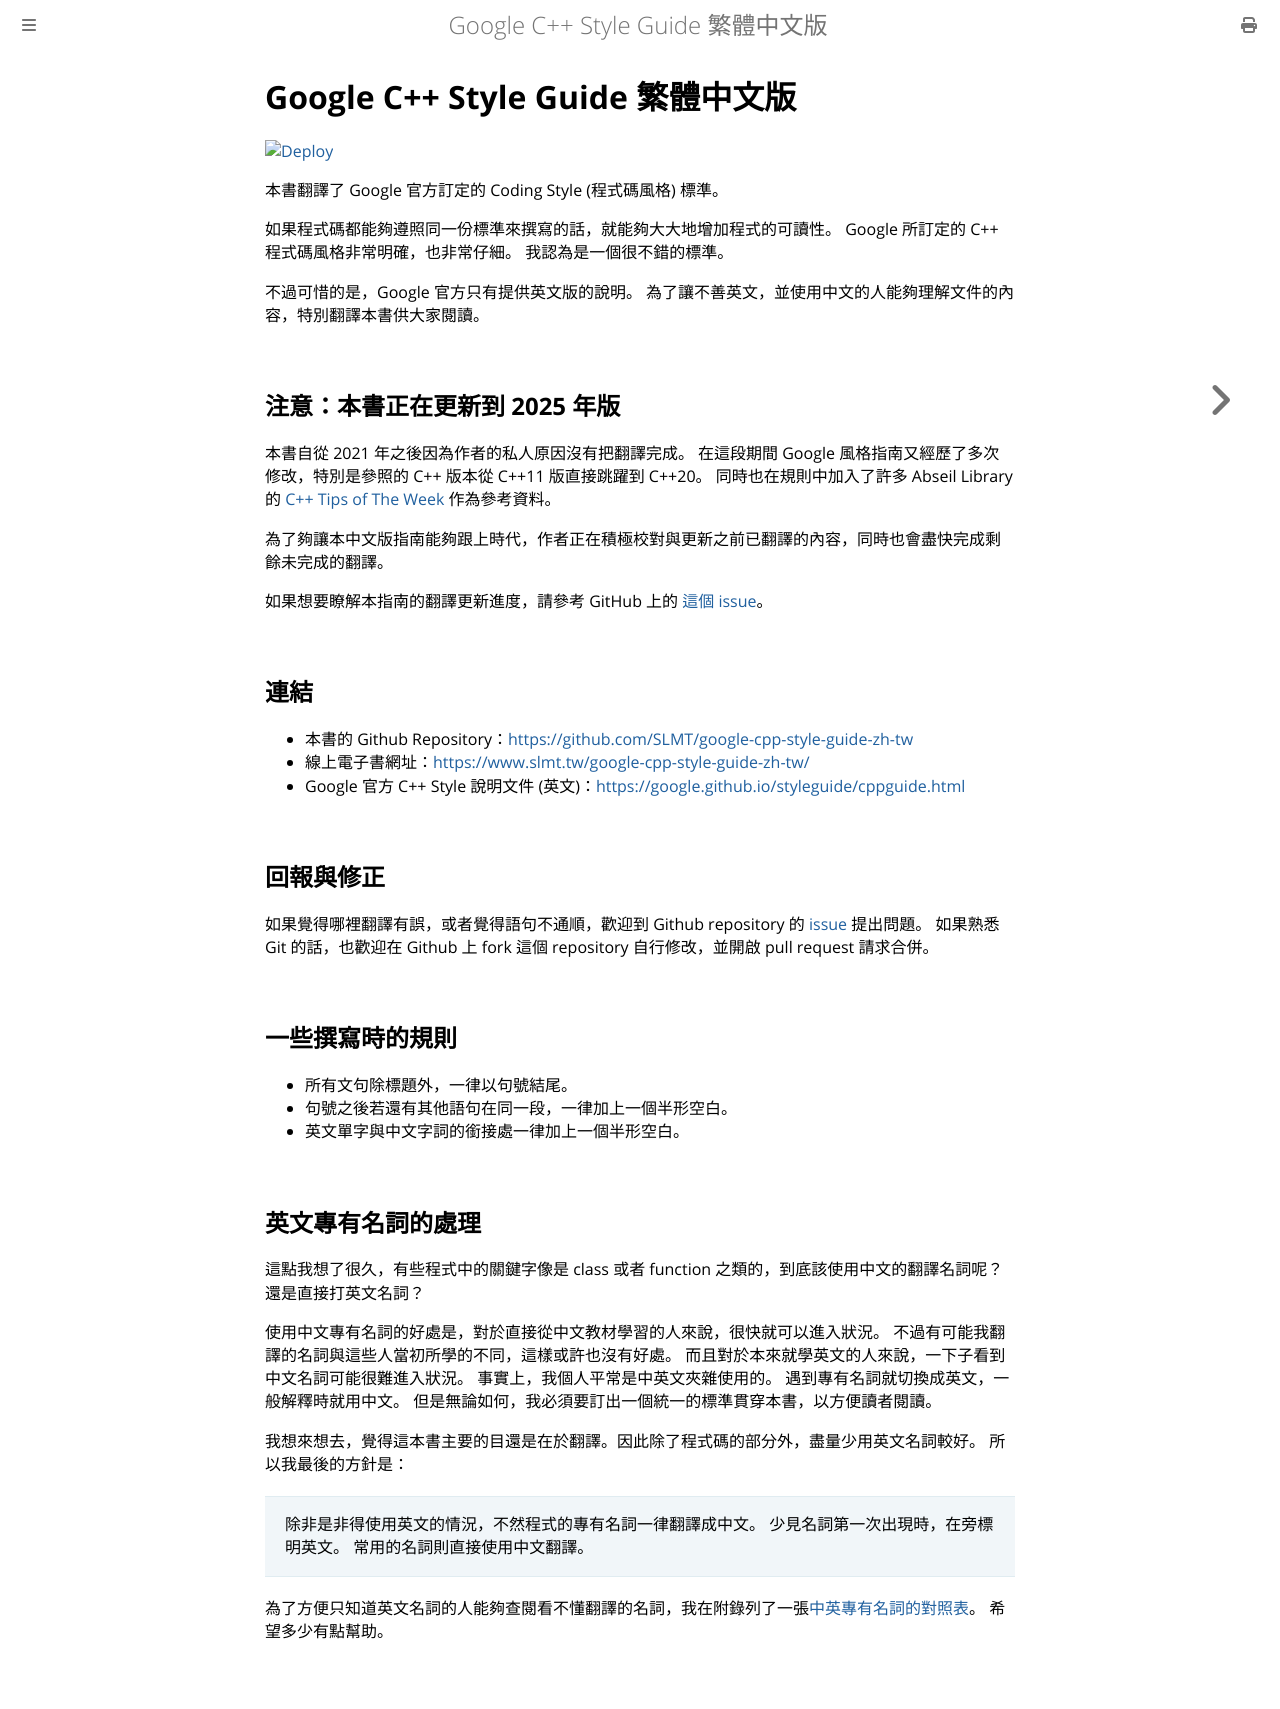

repository: SLMT/google-cpp-style-guide-zh-tw · page: index.html · generator: mdbook

# Google C++ Style Guide 繁體中文版

[![Deploy](https://github.com/SLMT/google-cpp-style-guide-zh-tw/actions/workflows/deploy.yaml/badge.svg)](https://github.com/SLMT/google-cpp-style-guide-zh-tw/actions/workflows/deploy.yaml)

本書翻譯了 Google 官方訂定的 Coding Style (程式碼風格) 標準。

如果程式碼都能夠遵照同一份標準來撰寫的話，就能夠大大地增加程式的可讀性。 Google 所訂定的 C++ 程式碼風格非常明確，也非常仔細。 我認為是一個很不錯的標準。

不過可惜的是，Google 官方只有提供英文版的說明。 為了讓不善英文，並使用中文的人能夠理解文件的內容，特別翻譯本書供大家閱讀。

## 注意：本書正在更新到 2025 年版

本書自從 2021 年之後因為作者的私人原因沒有把翻譯完成。 在這段期間 Google 風格指南又經歷了多次修改，特別是參照的 C++ 版本從 C++11 版直接跳躍到 C++20。 同時也在規則中加入了許多 Abseil Library 的 [C++ Tips of The Week][7] 作為參考資料。

為了夠讓本中文版指南能夠跟上時代，作者正在積極校對與更新之前已翻譯的內容，同時也會盡快完成剩餘未完成的翻譯。

如果想要瞭解本指南的翻譯更新進度，請參考 GitHub 上的 [這個 issue][8]。

## 連結

- 本書的 Github Repository：[https://github.com/SLMT/google-cpp-style-guide-zh-tw][1]
- 線上電子書網址：[https://www.slmt.tw/google-cpp-style-guide-zh-tw/][2]
- Google 官方 C++ Style 說明文件 (英文)：[https://google.github.io/styleguide/cppguide.html][3]

## 回報與修正

如果覺得哪裡翻譯有誤，或者覺得語句不通順，歡迎到 Github repository 的 [issue][4] 提出問題。 如果熟悉 Git 的話，也歡迎在 Github 上 fork 這個 repository 自行修改，並開啟 pull request 請求合併。

## 一些撰寫時的規則

- 所有文句除標題外，一律以句號結尾。
- 句號之後若還有其他語句在同一段，一律加上一個半形空白。
- 英文單字與中文字詞的銜接處一律加上一個半形空白。

## 英文專有名詞的處理

這點我想了很久，有些程式中的關鍵字像是 class 或者 function 之類的，到底該使用中文的翻譯名詞呢？還是直接打英文名詞？

使用中文專有名詞的好處是，對於直接從中文教材學習的人來說，很快就可以進入狀況。 不過有可能我翻譯的名詞與這些人當初所學的不同，這樣或許也沒有好處。 而且對於本來就學英文的人來說，一下子看到中文名詞可能很難進入狀況。 事實上，我個人平常是中英文夾雜使用的。 遇到專有名詞就切換成英文，一般解釋時就用中文。 但是無論如何，我必須要訂出一個統一的標準貫穿本書，以方便讀者閱讀。

我想來想去，覺得這本書主要的目還是在於翻譯。因此除了程式碼的部分外，盡量少用英文名詞較好。 所以我最後的方針是：

> 除非是非得使用英文的情況，不然程式的專有名詞一律翻譯成中文。 少見名詞第一次出現時，在旁標明英文。 常用的名詞則直接使用中文翻譯。

為了方便只知道英文名詞的人能夠查閱看不懂翻譯的名詞，我在附錄列了一張[中英專有名詞的對照表](src/english-word-table.md)。 希望多少有點幫助。

[1]: https://github.com/SLMT/google-cpp-style-guide-zh-tw
[2]: https://www.slmt.tw/google-cpp-style-guide-zh-tw/
[3]: https://google.github.io/styleguide/cppguide.html
[4]: https://github.com/SLMT/google-cpp-style-guide-zh-tw/issues
[5]: https://github.com/google/styleguide/blob/63107a12eb85a4da33e2585a912234e4794cea06/cppguide.html
[6]: https://github.com/google/styleguide/
[7]: https://abseil.io/tips/
[8]: https://github.com/SLMT/google-cpp-style-guide-zh-tw/issues/7
